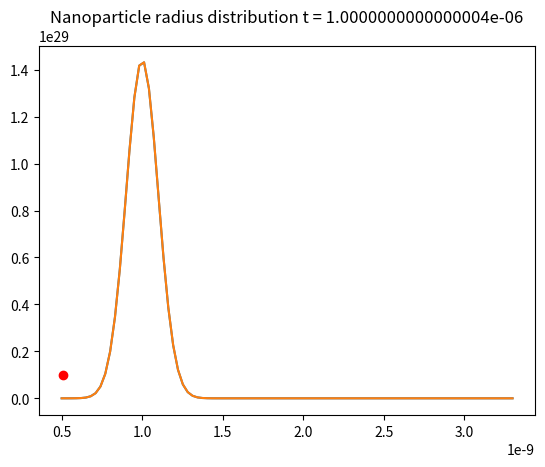

Recreate this plot in Python.
import numpy as np
import matplotlib.pyplot as plt
import statistics as stats
import sys

# Define the Van Leer flux limiter function
def vanLeerFunc(X):
    #print((X + np.abs(X)) / (1 + X))
    return (X + np.abs(X)) / (1 + X)


# Define required constants
A = 4e3
R = 8.314
VmMolar = 3.2996e-5 # m^3 mol^-1, molar volume of monomer
rmMolar = (3/4*np.pi) * pow(VmMolar, 1/3) # effective radius of monomer (from the molar volume)
rm = 1.87e-10
Vm = (4/3)*np.pi*pow(rm,3)
D = 1e-12
NA = 6.022e23
Vtot = 0.0252e-3
MInf = 1e-2 #mol m^-3 #
u = 0.42 # coagulation parameter
gamma = 0.2 #0.4 # J m^-2
kB = 1.38e-23
k = 1e12 # J mol^-1 m^-1 distribution exponent constant
kr = 1.6e-9
density = 5.816e3 # kg m^-3
MW = 0.096 # kg mol^-1
Q = (4*np.pi*density) / (3 * MW * Vtot * MInf)
print(Q)

# Define time bins
tmax = 0.5e-5 # 3600
tdiff = 1e-6 #1e-3
timeArray = np.linspace(tdiff, tmax, int(tmax/tdiff))
timeCount = 0


# Define radius bins
rdiff =  3e-11 #0.3 Angstroms
rmax = 3.3e-9 # 8.1e-9
rmin = 5e-10
rBins = np.linspace(rmin,rmax,int((rmax-rmin+rdiff)/rdiff))

# Define temp variable & heating rate
Temp = 503 #Temp = 453
Tf = 567
HR = 0.025 # K s^-1 (1.5 K min^-1)

# Define supersaturation population variable & array
SS = 5e2
SSArray = [SS]

# Define nuclei array
NArraysArray = [[]]
NConc = 60e-6 # moles of nanocrystals initially
NNum = NConc * NA # number of nanocrystals initially

# Create an initial distribution of nanoparticles (to analyse growth stage)
sum = 0
for r in rBins:
    g = NNum * (1 / (1e-10 * np.sqrt((2*np.pi)))) * np.exp(-0.5*(np.power((r - 1e-9)/(1e-10), 2))) # distribution with mean radius 1*10^-9 standard deviation of 10%
    sum+=g*rdiff # check probabilities sum to NNum (approx)
    NArraysArray[0].append(g) # g going to 0 for all r
print("sum " + str(sum))

# Define avg array
NArrayAvgR = [stats.fmean(NArraysArray[0])]
#print("initial N array " + str(NArraysArray[0]))


# Main loop steps forward in time
for time in timeArray: #start at timestep tdiff not 0
    timeCount +=1 # Keep track of number of time iterations
    #print(timeCount)
    print("temp " +str(Temp))
    
    # Calculate critical radius (for comparison purposes)
    rCrit = (2*gamma*VmMolar) / (R*Temp*np.log(SS))
    #print("rCrit " + str(rCrit))
    
    # Plot the current size distribution
    plt.plot(rBins, NArraysArray[0])
    plt.title("Nanoparticle radius distribution t = " + str(time-tdiff))
    plt.plot(rCrit,0.1e29,'ro')
    plt.show()

    
    # Calculate de-dimensionalised values
    phi = (R * Temp) / (2 * gamma *VmMolar)
    psi = phi**2 * D * VmMolar * MInf
    zeta = 1e-3 #(D * phi) / kr
    tau = time * psi


    # Add a new empty array to N array to hold newly calculated values.
    NArraysArray.append([])
    # Create empty array for SS integral elements (resets each iteration)
    SSSumsArray = []
    NHalfPosList = []
    NHalfNegList = []
    
    rCount = -1 # Keep track of number of radius iterations
    for r in rBins:
        rCount += 1 # Keep track of number of radius iterations
        
        #print("radius = " + str(r))
        
        Nprime = NArraysArray[0][rCount] + 0 # 0 for diffusion case
        #print("Nprime " + str(Nprime))
        
        # Set N to 0 for end cases since deltapos/neg need (i+1) or (i-1) values of radius, which don't exist at the boundaries.
        if r == rBins[0] or r == rBins[len(rBins) - 1]:
            NHalfPos = NArraysArray[0][rCount]
            NHalfNeg = NArraysArray[0][rCount]
            NHalfPosList.append(NHalfPos)
            NHalfNegList.append(NHalfNeg)
        else:
            # Calculate deltapos and deltaneg
            deltapos = NArraysArray[0][rCount+1] - NArraysArray[0][rCount]
            deltaneg = NArraysArray[0][rCount] - NArraysArray[0][rCount-1]
            #print("deltapos " + str(deltapos))
            
            # If either delta = 0 one or both of their ratios will diverge, so need a condition to avoid this.
            if deltapos == 0 or deltaneg == 0:
                NHalfPos = NArraysArray[0][rCount]
                NHalfNeg = NArraysArray[0][rCount]
                NHalfPosList.append(NHalfPos)
                NHalfNegList.append(NHalfNeg)
            else:
                # Calculate N at radii sizes (i+1/2) and (i-1/2) using van Leer
                NHalfPos = NArraysArray[0][rCount] + 0.5*vanLeerFunc(deltapos/deltaneg)*deltaneg
                NHalfPosList.append(NHalfPos)
                NHalfNeg = NArraysArray[0][rCount] - 0.5*vanLeerFunc(deltaneg/deltapos)*deltapos
                NHalfNegList.append(NHalfNeg)
                #print("NHalfPos  " + str(NHalfPos))
                
        # Find beta +1/2 and -1/2 values (de-dimensionalise r)
        betaPos = (r+0.5*rdiff) * phi # de-dimensionalised radius
        betaNeg = (r-0.5*rdiff) * phi # de-dimensionalised radius
        #print("betaPos = " + str(betaPos))
        #print("betaNeg = " + str(betaNeg))
        #print("phi = " + str(phi))
        #print("psi  = " + str(psi))

        # Calculate the growth rates at radii (i+1/2) and (i-1/2)
        growthRatePosDD = (SS - np.exp(1/betaPos))/(betaPos + zeta)
        growthRatePos = growthRatePosDD * (psi/phi)
        growthRateNegDD = (SS - np.exp(1/betaNeg))/(betaNeg + zeta)
        growthRateNeg = growthRateNegDD * (psi/phi)
        #print("growthRatePos = " + str(growthRatePos))
        #print("growthRateNeg = " + str(growthRateNeg))

            
        # Check Courant condition - just prints warning at present
        if (np.abs(growthRatePos) * tdiff/rdiff) > 1 or (np.abs(growthRateNeg) * tdiff/rdiff) >1:
            print("Courant condition not satisfied.")
            print("Courant value for growthratepos " + str(np.abs(growthRatePos) * tdiff/rdiff))
            print("Courant value for growthrateneg " + str(np.abs(growthRateNeg) * tdiff/rdiff))
            sys.exit()        
        
        # Calculate new N & add to the array
        #print("NOld = " + str(NArraysArray[0][rCount]))
        #print("NPrime = " + str(Nprime))
        #print("Nchange = " + str((tdiff/rdiff) * ((growthRatePos*NHalfPos) - (growthRateNeg*NHalfNeg))))
        NNew = Nprime - (tdiff/rdiff) * ((growthRatePos*NHalfPos) - (growthRateNeg*NHalfNeg)) # Calculate new N, i.e. N for time (k+1)
        #print("NNew = " + str(NNew))
        NArraysArray[1].append(NNew)

        #Calculate element of SS integral for current r & add to array
        SSIntegralElement = pow(r,3) * (NArraysArray[1][rCount] - NArraysArray[0][rCount])
        SSSumsArray.append(SSIntegralElement)

    #plt.plot(rBins, NHalfPosList)
    #plt.title("NHalfPos at t = " + str(time))
    #plt.show()
    #plt.plot(rBins, NHalfNegList)
    #plt.title("NHalfNeg at t = " + str(time))
    #plt.show()
    
    # Add average radius of N to array
    NArrayAvgR.append([stats.fmean(NArraysArray[1])])
    print("Avg N radius = " + str(NArrayAvgR[timeCount]))
    
    # Delete N array for previous timestep (to conserve memory since it is no longer needed)
    #print(NArraysArray)
    del NArraysArray[0]
    #print(NArraysArray)
    
    print("sum of ss array = " + str(np.sum(SSSumsArray)))
    # Calculate SS value for this timestep & add to array
    SS -= (Q * np.sum(SSSumsArray)) # Sum all integral element values to approximate the integral, no precursor part for growth (just have an initial pop of monomer)
    SSArray.append(SS)
    print("SS " + str(SS))
    #print("   ")
    #print(NArraysArray[0])
    
    
    # Increase the temperature by the heating rate up to the maximum
    if (Temp < Tf):
        Temp += tdiff*HR

    

timeArrayFull = np.linspace(0, tmax, int((tmax/tdiff) + 1)) # Create new time array to include t = 0

"""
# Plot precusor population against time
plt.plot(timeArrayFull, PPopArray, label="Heating rate = x K/min")
plt.title("Precursor population against time")
plt.show()
"""

plt.plot(rBins, NArraysArray[0])
plt.title("Final nanoparticle size distribution")
plt.show()

# Plot supersaturation against time
plt.semilogx(timeArrayFull, SSArray, label="Heating rate = x K/min")
plt.title("Supersaturation against time")
plt.show()
